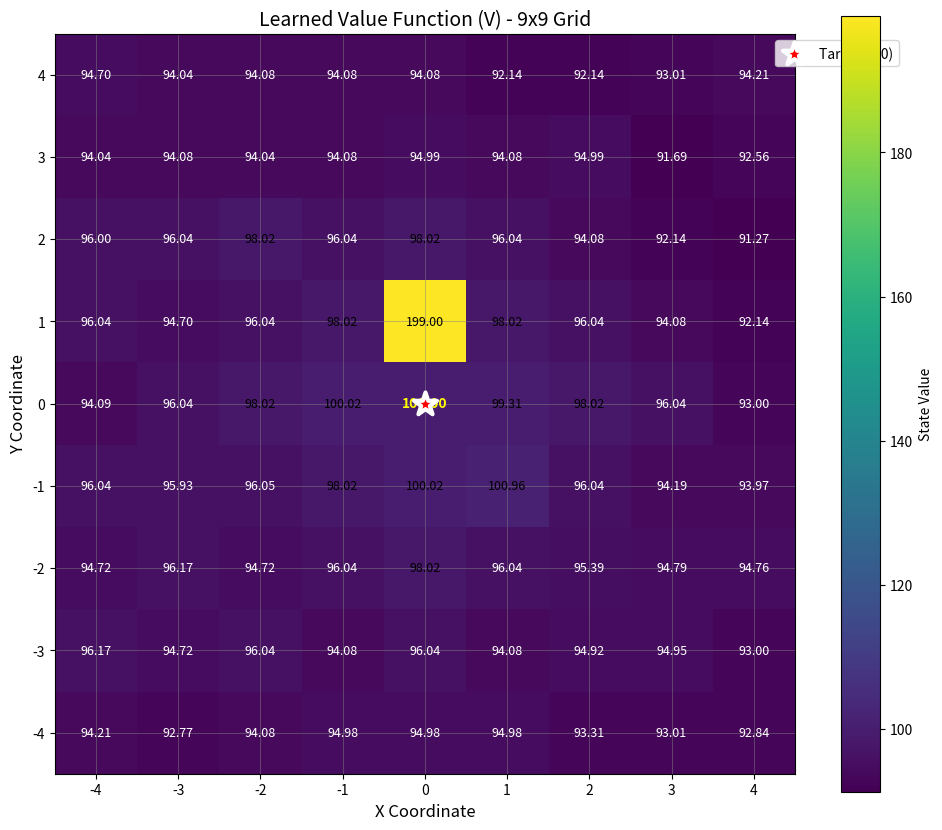

The matplotlib source for this figure:
import math
import random
import numpy as np
import matplotlib.pyplot as plt

class RTDP:
    def __init__(self, state_space, actions):
        self.V = {s:0 for s in state_space}
        self.actions = actions
        self.state_space = state_space

    def terminal(self, state):
        x,y = state
        return x == 0 and y == 0

    def argmax(self, eval_function):
        if not self.actions:
            return None
        best_score_found_so_far = -math.inf
        best_action_found_so_far = None
        for current_action in self.actions:
            current_score = eval_function(current_action)
            if current_score > best_score_found_so_far:
                best_score_found_so_far = current_score
                best_action_found_so_far = current_action
        return best_action_found_so_far

    def random_action(self):
        return random.choice(self.actions)

    def get_next_state(self, state: tuple, action):
        x,y = state
        if action == "right" and x < 4:
            return (x + 1, y)
        if action == "left" and x > -4:
            return (x - 1, y)
        if action == "up" and y < 4:
            return (x, y + 1)
        if action == "down" and y > -4:
            return (x, y - 1)
        return state
    
    def reward(self, state, next_action, actual_next_state):
        if actual_next_state == (0,0):
            return 100
        if actual_next_state == state:
            return -10
        return -1

    def rtdp(self, state_space, actions, initial_state):

        gamma = 0.99 #discount factor from bellman equation
        epsilon = 0.9 # exploration rate
        max_episodes = 1000
        epsilon_decay = 0.995

        # Initialize the terminal state value
        self.V[(0,0)] = 100

        for episode in range(max_episodes):
            state = initial_state
            while not self.terminal(state):
                # epsilon-greedy method
                best_action = self.argmax(lambda a: self.V[self.get_next_state(state, a)])
                next_action = self.random_action() if random.random() < epsilon else best_action
                actual_next_state = self.get_next_state(state, next_action)
                # Bellman update
                max_future_value = max(self.V[self.get_next_state(state, a)] for a in actions)
                reward_value = self.reward(state, next_action, actual_next_state)
                self.V[state] = reward_value + gamma * max_future_value
                state = actual_next_state
            epsilon *= epsilon_decay
        return self.V

    def plot_value_function(self, show_values=True, highlight_target=True, cmap='viridis', figsize=(10, 10)):
        # Fixed dimensions for 9x9 grid
        min_coord = -4
        max_coord = 4
        grid_size = 9
        
        # Create a 2D array to hold the values
        value_grid = np.zeros((grid_size, grid_size))
        
        # Populate the grid with values from self.V
        for (x, y), value in self.V.items():
            # Convert world coordinates (-4 to 4) to array indices (0 to 8)
            row_index = y + 4
            col_index = x + 4
            value_grid[row_index, col_index] = value
        
        # Create the plot
        plt.figure(figsize=figsize)
        
        # Create the heatmap
        im = plt.imshow(value_grid, cmap=cmap, origin='lower', interpolation='nearest')
        plt.colorbar(im, label="State Value", shrink=0.8)
        
        # Set ticks and labels
        tick_positions = np.arange(grid_size)
        tick_labels = np.arange(min_coord, max_coord + 1)
        
        plt.xticks(tick_positions, labels=tick_labels)
        plt.yticks(tick_positions, labels=tick_labels)
        
        plt.xlabel("X Coordinate", fontsize=12)
        plt.ylabel("Y Coordinate", fontsize=12)
        plt.title("Learned Value Function (V) - 9x9 Grid", fontsize=14)
        
        # Highlight the target cell if requested
        if highlight_target:
            target_x_idx = 4
            target_y_idx = 4
            plt.scatter(target_x_idx, target_y_idx, c='red', s=300, marker='*', 
                        edgecolors='white', linewidth=3, label='Target (0,0)', zorder=5)
            plt.legend(loc='upper right', bbox_to_anchor=(1.15, 1))
        
        # Add text annotations if requested
        if show_values:
            for y_idx in range(grid_size):
                for x_idx in range(grid_size):
                    val = value_grid[y_idx, x_idx]
                    
                    # Choose text color for better contrast
                    text_color = "white" if val < np.mean(value_grid) else "black"
                    
                    # Special formatting for target cell
                    if x_idx == 4 and y_idx == 4:
                        plt.text(x_idx, y_idx, f"{val:.2f}", 
                                ha="center", va="center", color="yellow", 
                                fontsize=10, fontweight='bold')
                    else:
                        plt.text(x_idx, y_idx, f"{val:.2f}", 
                                ha="center", va="center", color=text_color, fontsize=9)
        
        # Add grid lines
        plt.grid(True, color='gray', linewidth=0.5, alpha=0.7)
        
        # Set equal aspect ratio
        plt.gca().set_aspect('equal')
        
        plt.tight_layout()
        plt.show()
        
        # Print some statistics
        print(f"Value function statistics:")
        print(f"Min value: {np.min(value_grid):.3f}")
        print(f"Max value: {np.max(value_grid):.3f}")
        print(f"Mean value: {np.mean(value_grid):.3f}")
        print(f"Target cell (0,0) value: {value_grid[4, 4]:.3f}")

if __name__ == "__main__":
    actions = ["right", "left", "up","down"]
    state_space = []
    for x in range(-4,5):
        for y in range(-4,5):
            state_space.append((x,y))
    rtdp_agent = RTDP(state_space, actions)
    response = rtdp_agent.rtdp(state_space, actions, (2,2))
    for i in range(-4,5):
        for j in range(-4,5):
            state = (i,j)
            if state in response:
                print(f"{response[state]:8.2f}", end=" ")
            else:
                print("  NA  ", end=" ")
        print()
    rtdp_agent.plot_value_function()